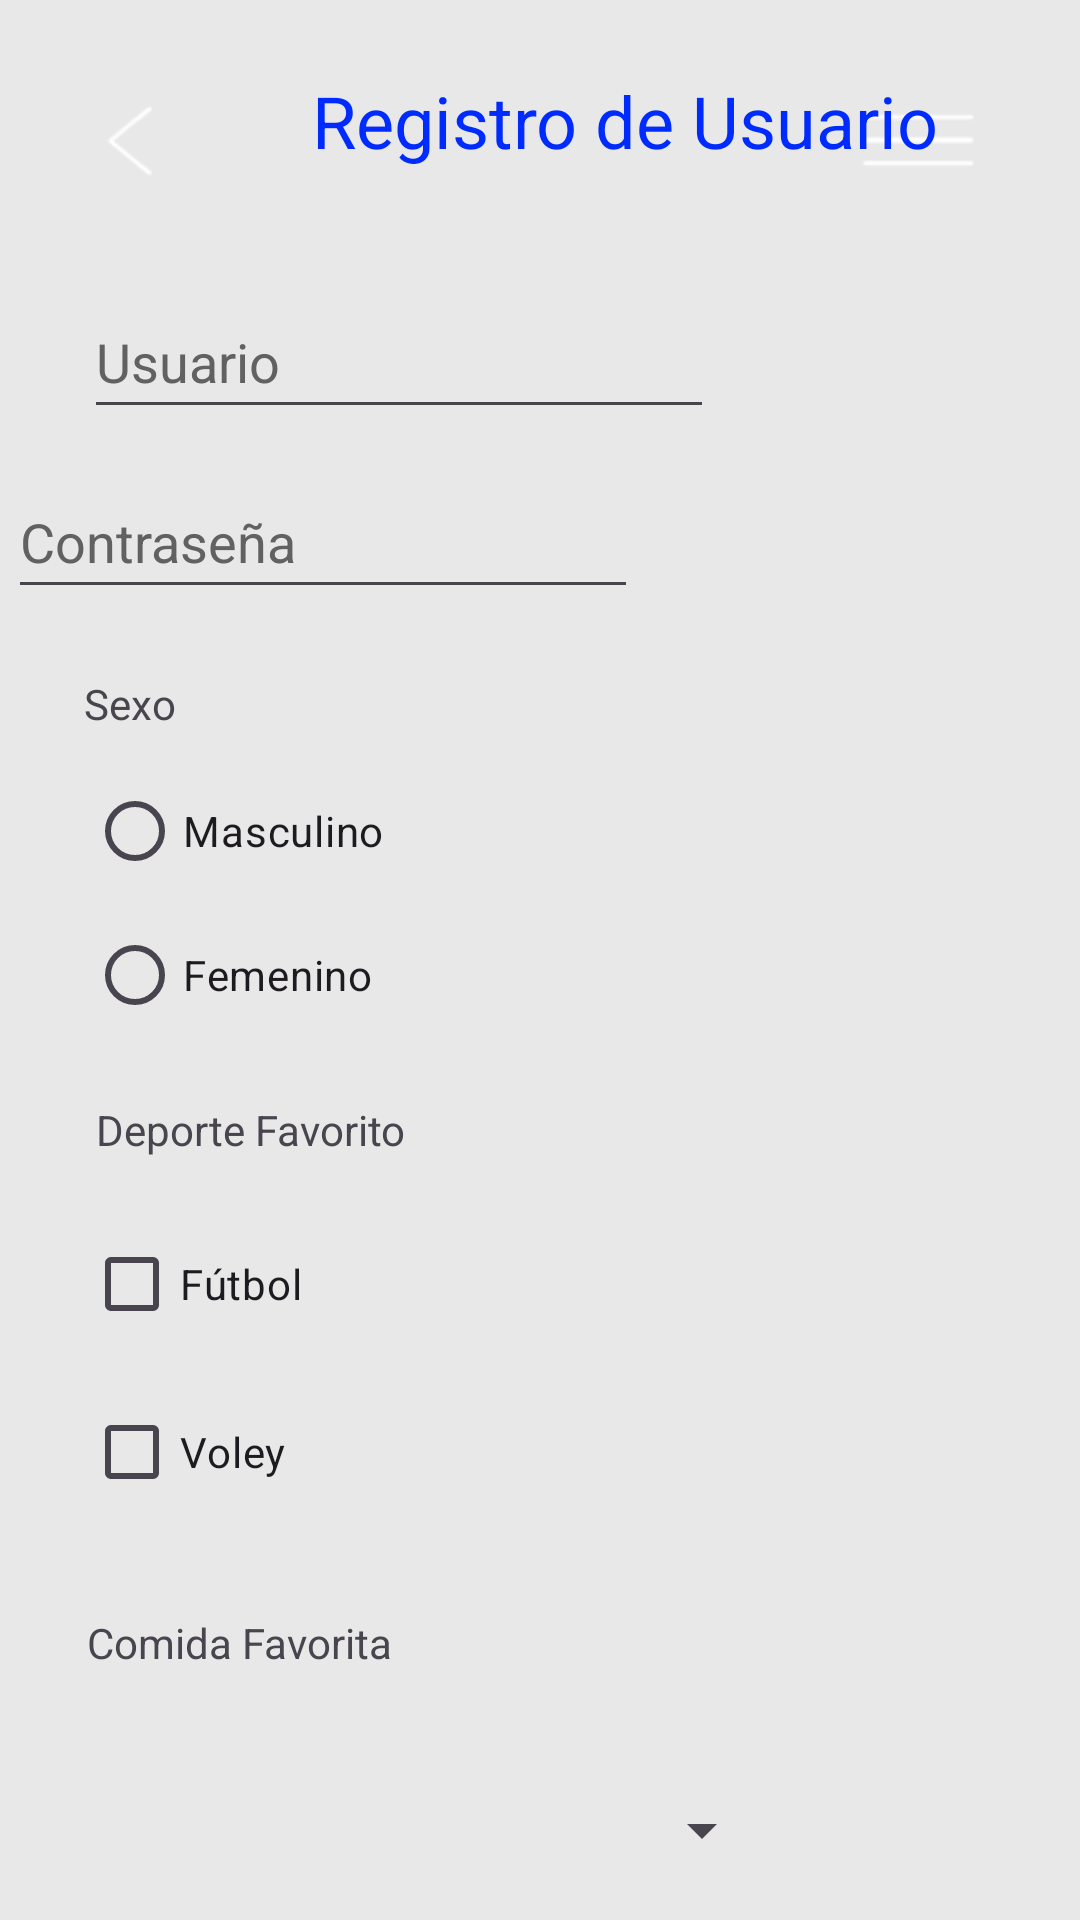

Produce the Android XML layout that renders to this screen, including the resource entries it uses.
<!-- AndroidManifest.xml: application theme Theme.PParcialCM2024 -->
<!-- res/layout/activity_registrarse.xml -->
<?xml version="1.0" encoding="utf-8"?>
<androidx.constraintlayout.widget.ConstraintLayout xmlns:android="http://schemas.android.com/apk/res/android"
    xmlns:app="http://schemas.android.com/apk/res-auto"
    xmlns:tools="http://schemas.android.com/tools"
    android:id="@+id/main"
    android:layout_width="match_parent"
    android:layout_height="match_parent"
    android:background="@drawable/fondo"
    tools:context=".Registrarse">

    <EditText
        android:id="@+id/txtClaveReg"
        android:layout_width="wrap_content"
        android:layout_height="wrap_content"
        android:layout_marginStart="28dp"
        android:layout_marginTop="12dp"
        android:layout_marginEnd="173dp"
        android:autofillHints=""
        android:ems="10"
        android:hint="@string/txt_contraseña"
        android:inputType="textPassword"
        android:maxLength="10"
        android:minHeight="48dp"
        android:textColorHint="#616161"
        app:layout_constraintEnd_toEndOf="parent"
        app:layout_constraintStart_toStartOf="parent"
        app:layout_constraintTop_toBottomOf="@+id/txtUsuarioReg" />

    <EditText
        android:id="@+id/txtUsuarioReg"
        android:layout_width="wrap_content"
        android:layout_height="wrap_content"
        android:layout_marginStart="28dp"
        android:layout_marginTop="36dp"
        android:autofillHints=""
        android:ems="10"
        android:hint="@string/txt_usuario"
        android:inputType="text"
        android:maxLength="10"
        android:minHeight="48dp"
        android:textColorHint="#616161"
        app:layout_constraintStart_toStartOf="parent"
        app:layout_constraintTop_toBottomOf="@+id/textViewTitulo" />

    <RadioGroup
        android:id="@+id/radioGroup"
        android:layout_width="wrap_content"
        android:layout_height="wrap_content"
        android:layout_marginStart="29dp"
        android:layout_marginTop="9dp"
        app:layout_constraintStart_toStartOf="parent"
        app:layout_constraintTop_toBottomOf="@+id/textViewSexo">

        <RadioButton
            android:id="@+id/rb1"
            android:layout_width="wrap_content"
            android:layout_height="wrap_content"
            android:text="@string/rb1" />

        <RadioButton
            android:id="@+id/rb2"
            android:layout_width="wrap_content"
            android:layout_height="wrap_content"
            android:text="@string/rb2" />
    </RadioGroup>

    <Spinner
        android:id="@+id/spinner"
        android:layout_width="230dp"
        android:layout_height="48dp"
        android:layout_marginStart="28dp"
        android:layout_marginTop="29dp"
        app:layout_constraintStart_toStartOf="parent"
        app:layout_constraintTop_toBottomOf="@+id/textViewGustos" />

    <Button
        android:id="@+id/btnRegresar"
        android:layout_width="wrap_content"
        android:layout_height="wrap_content"
        android:layout_marginStart="28dp"
        android:layout_marginTop="24dp"
        android:hint="@string/btn_regresar"
        android:onClick="enviarLogin"
        android:textColorHint="@color/white"
        app:layout_constraintStart_toStartOf="parent"
        app:layout_constraintTop_toBottomOf="@+id/spinner" />

    <CheckBox
        android:id="@+id/check1"
        android:layout_width="wrap_content"
        android:layout_height="wrap_content"
        android:layout_marginStart="28dp"
        android:layout_marginTop="18dp"
        android:text="@string/check1"
        app:layout_constraintStart_toStartOf="parent"
        app:layout_constraintTop_toBottomOf="@+id/textViewDeporte" />

    <CheckBox
        android:id="@+id/check2"
        android:layout_width="wrap_content"
        android:layout_height="wrap_content"
        android:layout_marginStart="28dp"
        android:layout_marginTop="8dp"
        android:text="@string/check2"
        app:layout_constraintStart_toStartOf="parent"
        app:layout_constraintTop_toBottomOf="@+id/check1" />

    <TextView
        android:id="@+id/textViewTitulo"
        android:layout_width="229dp"
        android:layout_height="35dp"
        android:layout_marginStart="104dp"
        android:layout_marginTop="24dp"
        android:text="@string/textViewTitulo"
        android:textColor="#002BFE"
        android:textColorHint="#FFFFFF"
        android:textSize="24sp"
        app:layout_constraintStart_toStartOf="parent"
        app:layout_constraintTop_toTopOf="parent"
        tools:ignore="TextSizeCheck" />

    <TextView
        android:id="@+id/textViewSexo"
        android:layout_width="wrap_content"
        android:layout_height="wrap_content"
        android:layout_marginStart="28dp"
        android:layout_marginTop="22dp"
        android:text="@string/textViewSexo"
        app:layout_constraintStart_toStartOf="parent"
        app:layout_constraintTop_toBottomOf="@+id/txtClaveReg" />

    <TextView
        android:id="@+id/textViewDeporte"
        android:layout_width="wrap_content"
        android:layout_height="wrap_content"
        android:layout_marginStart="32dp"
        android:layout_marginTop="18dp"
        android:text="@string/textViewDeporte"
        app:layout_constraintStart_toStartOf="parent"
        app:layout_constraintTop_toBottomOf="@+id/radioGroup" />

    <TextView
        android:id="@+id/textViewGustos"
        android:layout_width="wrap_content"
        android:layout_height="wrap_content"
        android:layout_marginStart="29dp"
        android:layout_marginTop="30dp"
        android:text="@string/textViewGustos"
        app:layout_constraintStart_toStartOf="parent"
        app:layout_constraintTop_toBottomOf="@+id/check2" />

    <Button
        android:id="@+id/button2"
        android:layout_width="wrap_content"
        android:layout_height="wrap_content"
        android:layout_marginStart="27dp"
        android:layout_marginTop="24dp"
        android:layout_marginEnd="159dp"
        android:onClick="Registrar"
        android:text="@string/btn_registrar"
        app:layout_constraintEnd_toEndOf="parent"
        app:layout_constraintHorizontal_bias="0.6"
        app:layout_constraintStart_toEndOf="@+id/btnRegresar"
        app:layout_constraintTop_toBottomOf="@+id/spinner" />

</androidx.constraintlayout.widget.ConstraintLayout>
<!-- resources referenced by this layout -->
<resources>
  <color name="white">#FFFFFFFF</color>
  <!-- drawable fondo: png bitmap (drawable, 5145 bytes) -->
  <string name="btn_registrar">Registrar</string>
  <string name="btn_regresar">Regresar</string>
  <string name="check1">Fútbol</string>
  <string name="check2">Voley</string>
  <string name="rb1">Masculino</string>
  <string name="rb2">Femenino</string>
  <string name="textViewDeporte">Deporte Favorito</string>
  <string name="textViewGustos">Comida Favorita</string>
  <string name="textViewSexo">Sexo</string>
  <string name="textViewTitulo">Registro de Usuario</string>
  <string name="txt_usuario">Usuario</string>
  <style name="Theme.PParcialCM2024" parent="Base.Theme.PParcialCM2024" />
  <style name="Base.Theme.PParcialCM2024" parent="Theme.Material3.DayNight.NoActionBar">
          
          
      </style>
</resources>
